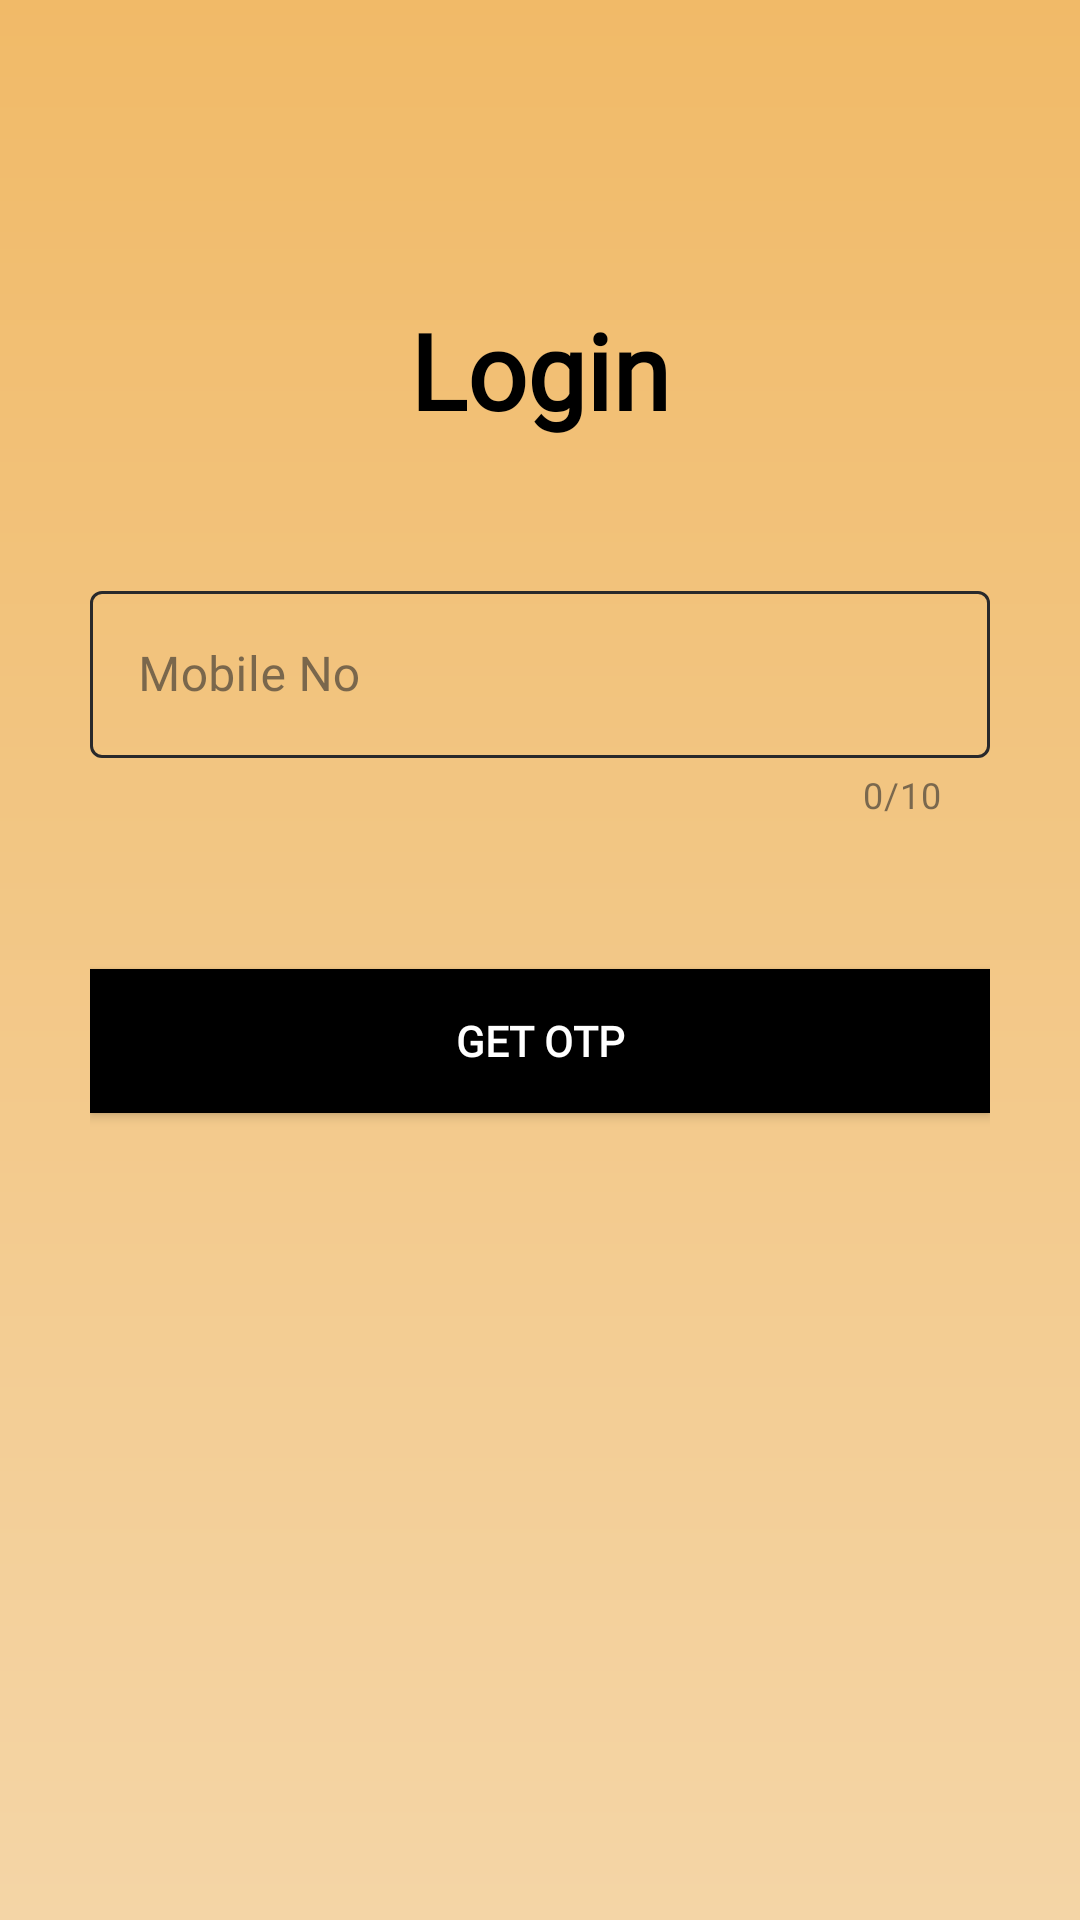

The Android layout XML behind this screen, and the referenced resources:
<!-- AndroidManifest.xml: application theme Theme.CoVax -->
<!-- res/layout/activity_main.xml -->
<?xml version="1.0" encoding="utf-8"?>
<androidx.constraintlayout.widget.ConstraintLayout xmlns:android="http://schemas.android.com/apk/res/android"
    xmlns:app="http://schemas.android.com/apk/res-auto"
    xmlns:tools="http://schemas.android.com/tools"
    android:layout_width="match_parent"
    android:layout_height="match_parent"
    android:background="@drawable/theme_background"
    tools:context=".MainActivity">

    <TextView
        android:id="@+id/textView"
        android:layout_width="wrap_content"
        android:layout_height="wrap_content"
        android:fontFamily="@font/carter_one"
        android:text="Login"
        android:textColor="@color/black"
        android:textSize="35sp"
        android:textStyle="bold"
        app:layout_constraintBottom_toTopOf="@+id/linearLayout"
        app:layout_constraintEnd_toEndOf="parent"
        app:layout_constraintStart_toStartOf="parent"
        app:layout_constraintTop_toTopOf="parent"
        app:layout_constraintVertical_bias="0.869" />

    <LinearLayout
        android:id="@+id/linearLayout"
        android:layout_width="match_parent"
        android:layout_height="317dp"
        android:orientation="vertical"
        android:padding="30dp"
        app:layout_constraintBottom_toBottomOf="parent"
        app:layout_constraintTop_toTopOf="parent"
        tools:layout_editor_absoluteX="1dp">

        <com.google.android.material.textfield.TextInputLayout
            android:id="@+id/et_mobile_no"
            style="@style/Widget.reminder.TextInputLayout"
            android:layout_width="match_parent"
            android:layout_height="wrap_content"
            app:boxStrokeColor="@color/text_black"
            app:counterEnabled="true"
            app:counterMaxLength="10"
            app:hintTextColor="@color/text_black">

            <com.google.android.material.textfield.TextInputEditText
                android:layout_width="match_parent"
                android:layout_height="wrap_content"
                android:fontFamily="@font/antic"
                android:hint="Mobile No"
                android:imeOptions="actionDone"
                android:singleLine="true" />
        </com.google.android.material.textfield.TextInputLayout>

        <Button
            android:id="@+id/add_user"
            android:layout_width="match_parent"
            android:layout_height="wrap_content"
            android:layout_marginTop="50dp"
            android:background="@color/black"
            android:fontFamily="@font/antic"
            android:text="Get OTP"
            android:textColor="@color/white"
            android:textStyle="bold"
            android:transitionName="add_user"
            app:backgroundTint="@color/black" />
    </LinearLayout>

</androidx.constraintlayout.widget.ConstraintLayout>
<!-- resources referenced by this layout -->
<resources>
  <color name="black">#FF000000</color>
  <color name="text_black">#29292B</color>
  <color name="white">#FFFFFFFF</color>
  <!-- drawable theme_background (drawable) -->
  <?xml version="1.0" encoding="utf-8"?>
  <shape xmlns:android="http://schemas.android.com/apk/res/android">
  
      <gradient
          android:angle="1"
          android:startColor="#F1BA68"
          android:endColor="#F4D5A6"
          android:type="linear" />
  </shape>
  <style name="Widget.reminder.TextInputLayout" parent="Widget.MaterialComponents.TextInputLayout.OutlinedBox">
          <item name="materialThemeOverlay">@style/Theme.reminder.TextInputLayout</item>
          <item name="shapeAppearance">@style/ShapeAppearance.App.SmallComponent</item>
          <item name="boxStrokeColor">?attr/colorOnSurface</item>
          <item name="hintTextColor">?attr/colorOnSurface</item>
      </style>
  <style name="Theme.CoVax" parent="Theme.MaterialComponents.DayNight.NoActionBar">
          
          <item name="colorPrimary">@color/purple_500</item>
          <item name="colorPrimaryVariant">@color/purple_700</item>
          <item name="colorOnPrimary">@color/white</item>
          
  
  
  
          
          
          <item name="android:statusBarColor" tools:targetApi="l">?attr/colorPrimaryVariant</item>
          
          <item name="android:windowTranslucentStatus">true</item>
          <item name="textInputStyle">@style/Widget.reminder.TextInputLayout</item>
  
          <item name="colorOnSurface">@color/text_black</item>
          <item name="colorSecondary">@color/text_black</item>
      </style>
  <style name="Theme.reminder.TextInputLayout" parent="">
          <item name="colorPrimary">@color/text_black</item>
          <item name="colorOnSurface">@color/text_black</item>
          <item name="colorError">@color/red</item>
          <item name="editTextStyle">@style/Widget.MaterialComponents.TextInputEditText.OutlinedBox</item>
      </style>
  <style name="ShapeAppearance.App.SmallComponent" parent="ShapeAppearance.MaterialComponents.SmallComponent">
          <item name="cornerFamily">rounded</item>
          <item name="cornerSize">4dp</item>
      </style>
  <color name="purple_500">#FF6200EE</color>
  <color name="purple_700">#FF3700B3</color>
  <color name="red">#AEDD0A2A</color>
</resources>
